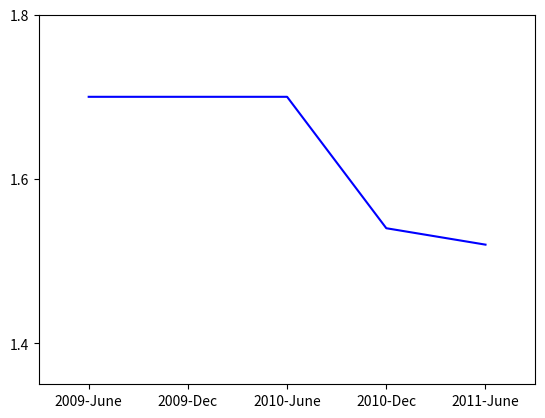

Generate this figure with matplotlib:
# -*- coding: utf-8 -*-
import matplotlib.pyplot as plt

fig = plt.figure()
ax = fig.add_subplot(111)
plot_data=[1.7,1.7,1.7,1.54,1.52]
xdata = range(len(plot_data))
labels = ["2009-June","2009-Dec","2010-June","2010-Dec","2011-June"]
ax.plot(xdata,plot_data,"b-")
ax.set_xticks(range(len(labels)))
ax.set_xticklabels(labels)
ax.set_yticks([1.4,1.6,1.8])

# grow the y axis down by 0.05
ax.set_ylim(1.35, 1.8)
# expand the x axis by 0.5 at two ends
ax.set_xlim(-0.5, len(labels)-0.5)

plt.show()
print ("done")